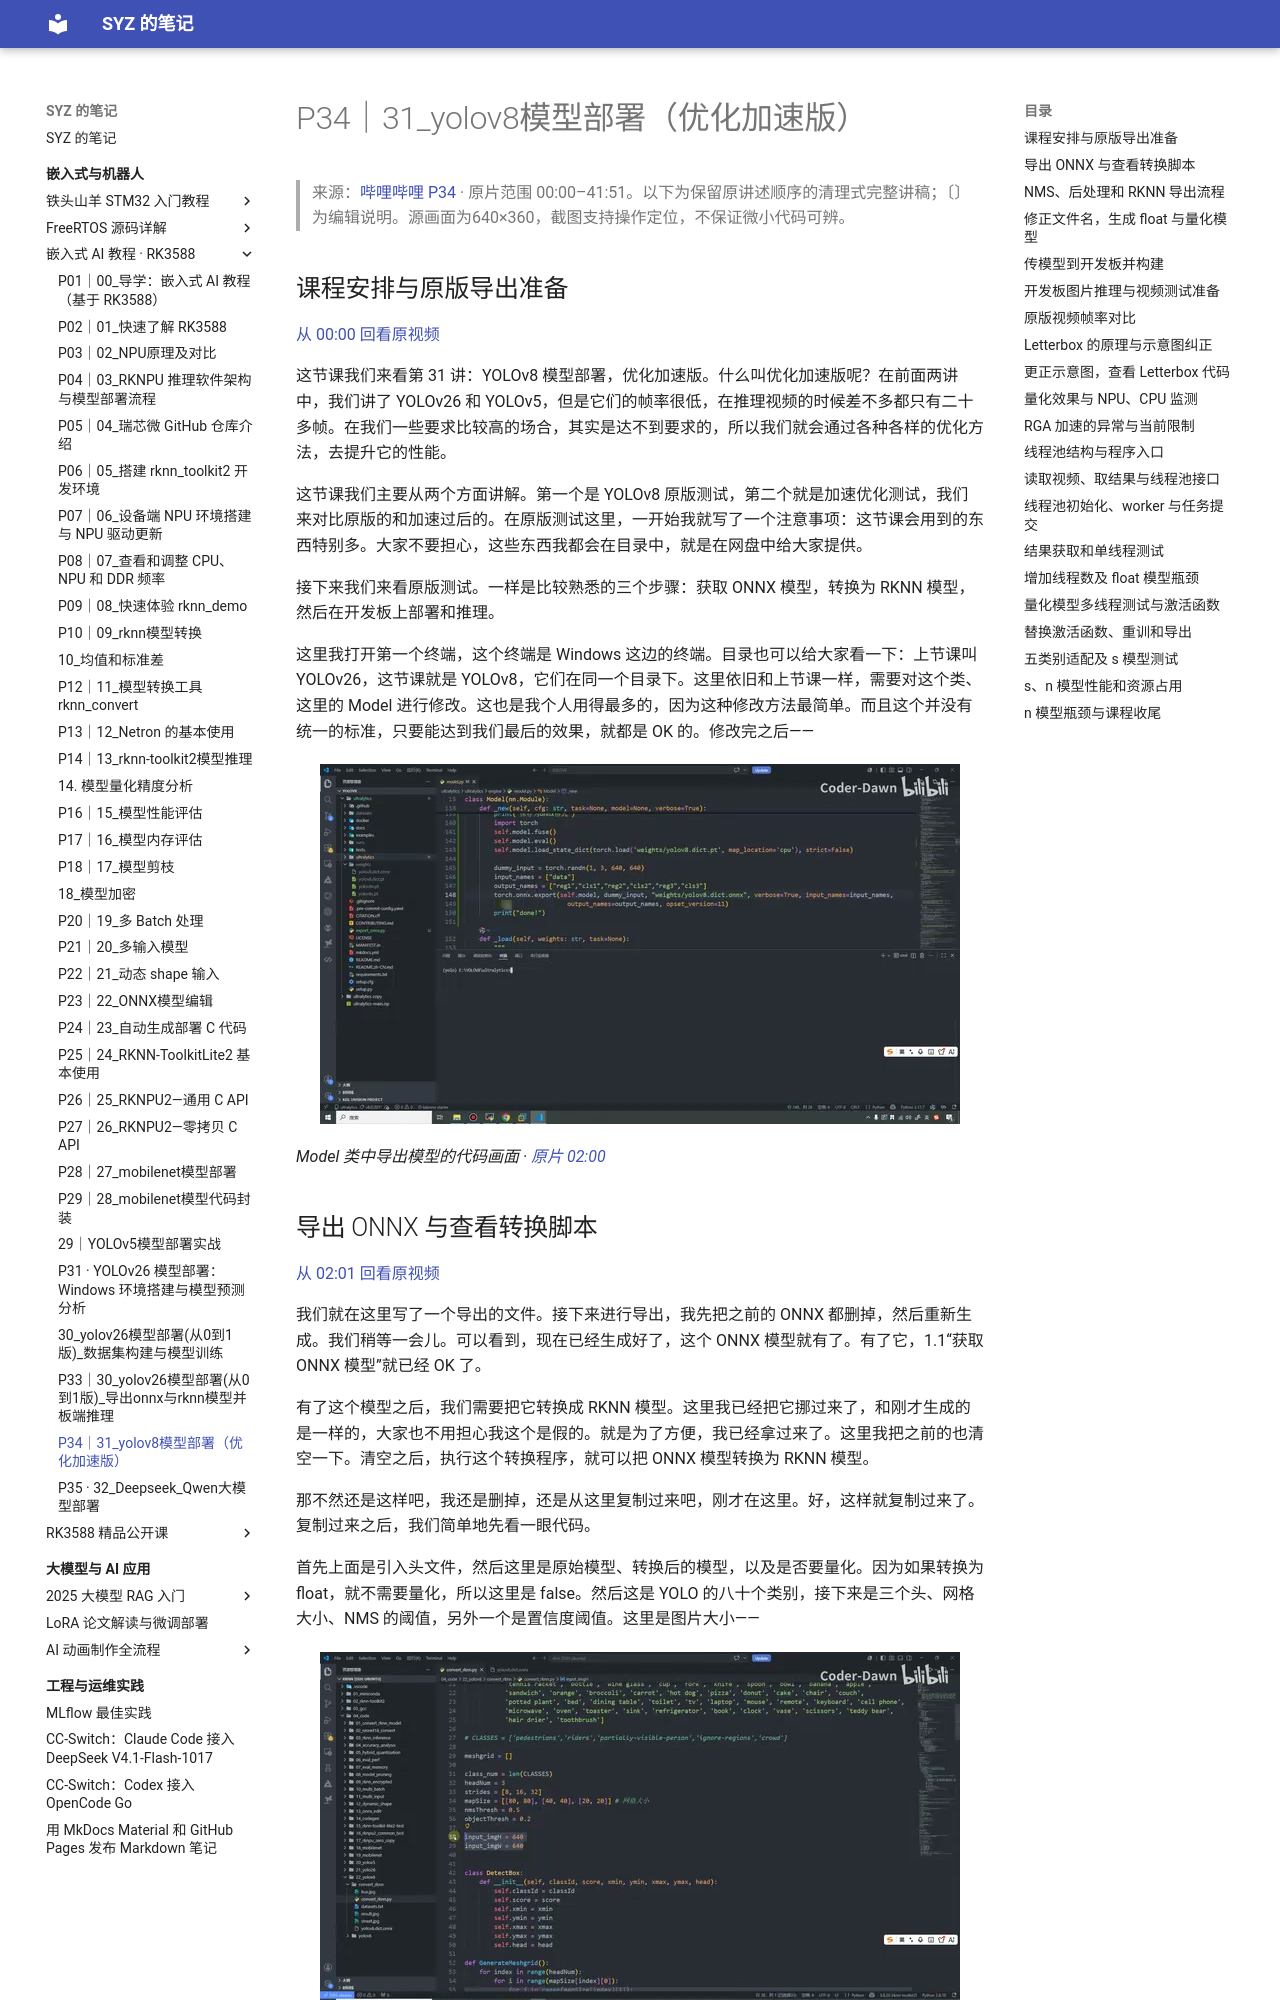

repository: Shangyizhou/syz-notes · page: ke-cheng-ji-lu/embedded-ai-rk3588/p34/index.html · generator: mkdocs

# P34｜31_yolov8模型部署（优化加速版）

> 来源：[哔哩哔哩 P34](https://www.bilibili.com/video/BV11DjT6uEhc/?p=34) · 原片范围 00:00–41:51。以下为保留原讲述顺序的清理式完整讲稿；〔〕为编辑说明。源画面为640×360，截图支持操作定位，不保证微小代码可辨。

## 课程安排与原版导出准备

[从 00:00 回看原视频](https://www.bilibili.com/video/BV11DjT6uEhc/?p=34&t=0)

这节课我们来看第 31 讲：YOLOv8 模型部署，优化加速版。什么叫优化加速版呢？在前面两讲中，我们讲了 YOLOv26 和 YOLOv5，但是它们的帧率很低，在推理视频的时候差不多都只有二十多帧。在我们一些要求比较高的场合，其实是达不到要求的，所以我们就会通过各种各样的优化方法，去提升它的性能。

这节课我们主要从两个方面讲解。第一个是 YOLOv8 原版测试，第二个就是加速优化测试，我们来对比原版的和加速过后的。在原版测试这里，一开始我就写了一个注意事项：这节课会用到的东西特别多。大家不要担心，这些东西我都会在目录中，就是在网盘中给大家提供。

接下来我们来看原版测试。一样是比较熟悉的三个步骤：获取 ONNX 模型，转换为 RKNN 模型，然后在开发板上部署和推理。

这里我打开第一个终端，这个终端是 Windows 这边的终端。目录也可以给大家看一下：上节课叫 YOLOv26，这节课就是 YOLOv8，它们在同一个目录下。这里依旧和上节课一样，需要对这个类、这里的 Model 进行修改。这也是我个人用得最多的，因为这种修改方法最简单。而且这个并没有统一的标准，只要能达到我们最后的效果，就都是 OK 的。修改完之后——

![Model 类中导出模型的代码画面](images/f001.jpg)

*Model 类中导出模型的代码画面 · [原片 02:00](https://www.bilibili.com/video/BV11DjT6uEhc/?p=34&t=120)*
